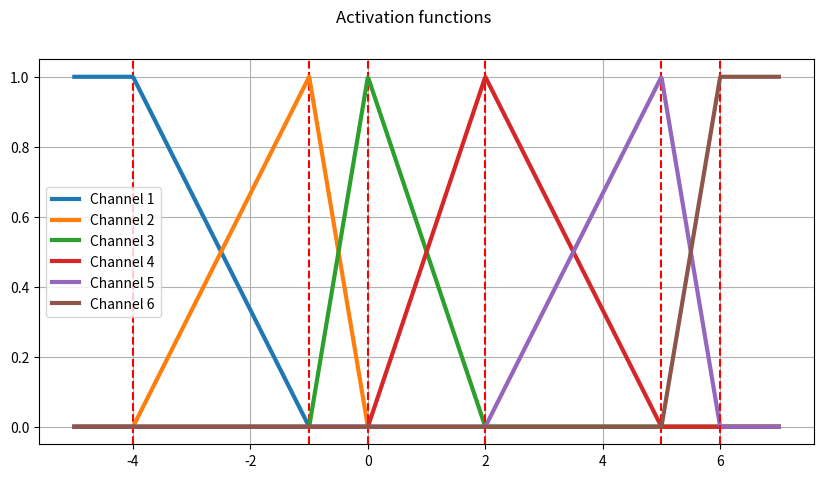

Python code for this plot:
'''
 _     _____ _   _  _____  ___  ______      ___  _____ _____ _____ _   _  ___ _____ _____ _____ _   _    ______ _   _ _   _ _____ _____ _____ _____ _   _  _____ 
| |   |_   _| \ | ||  ___|/ _ \ | ___ \    / _ \/  __ \_   _|_   _| | | |/ _ \_   _|_   _|  _  | \ | |   |  ___| | | | \ | /  __ \_   _|_   _|  _  | \ | |/  ___|
| |     | | |  \| || |__ / /_\ \| |_/ /   / /_\ \ /  \/ | |   | | | | | / /_\ \| |   | | | | | |  \| |   | |_  | | | |  \| | /  \/ | |   | | | | | |  \| |\ `--. 
| |     | | | . ` ||  __||  _  ||    /    |  _  | |     | |   | | | | | |  _  || |   | | | | | | . ` |   |  _| | | | | . ` | |     | |   | | | | | | . ` | `--. \
| |_____| |_| |\  || |___| | | || |\ \    | | | | \__/\ | |  _| |_\ \_/ / | | || |  _| |_\ \_/ / |\  |   | |   | |_| | |\  | \__/\ | |  _| |_\ \_/ / |\  |/\__/ /
\_____/\___/\_| \_/\____/\_| |_/\_| \_|   \_| |_/\____/ \_/  \___/ \___/\_| |_/\_/  \___/ \___/\_| \_/   \_|    \___/\_| \_/\____/ \_/  \___/ \___/\_| \_/\____/ 

'''                                                                                                                                                                 

import numpy as np
import matplotlib.pyplot as plt

# -------------------------------------------------------
# Definition of the mono-dimensional (1D) linear activation function
# -------------------------------------------------------
def activ_lin_1D(x, idx_channel, chan_centers):

  # Compute the number of channels
  num_channels = len(chan_centers)

  # First dimension of activation
  if idx_channel == 0:
    if num_channels != 1:
      ampl    = chan_centers[1] - chan_centers[0]
      act_fcn = np.minimum(
        np.maximum(
          -(x - chan_centers[0])/ampl + 1, 0), 1)
    else:
      # In case the user only wants one channel
      act_fcn = 1
  elif idx_channel != 0 and idx_channel == (num_channels - 1):
    ampl    = chan_centers[-1] - chan_centers[-2]
    act_fcn = np.minimum(
      np.maximum(
        (x - chan_centers[-2])/ampl, 0), 1)
  else:
    ampl_1  = chan_centers[idx_channel] - chan_centers[idx_channel - 1]
    ampl_2  = chan_centers[idx_channel + 1] - chan_centers[idx_channel]
    act_fcn = np.minimum(
      np.maximum(
        (x - chan_centers[idx_channel - 1])/ampl_1, 0),
      np.maximum(
        -(x - chan_centers[idx_channel])/ampl_2 + 1, 0))
  
  return act_fcn

# -------------------------------------------------------
# Testing the mono-dimensional (1D) linear activation function
# -------------------------------------------------------

# Array of the independent variable
x_test = np.linspace(-5.0,7.0,num=1000) 

# Array of the channel centers
chan_centers = np.array([-4.0, -1.0, 0.0, 2.0, 5.0, 6.0])

# Plot the activation functions
fig = plt.figure(figsize=(10,5))
fig.suptitle('Activation functions')
ax = plt.subplot()
plt.grid(True)

for i in range(len(chan_centers)):
  ax.axvline(x=chan_centers[i], color='r', linestyle='--')
  activ_fun = activ_lin_1D(x_test, i, chan_centers)
  ax.plot(x_test,activ_fun,linewidth=3,label='Channel '+str(i+1))
ax.legend()

plt.show()
